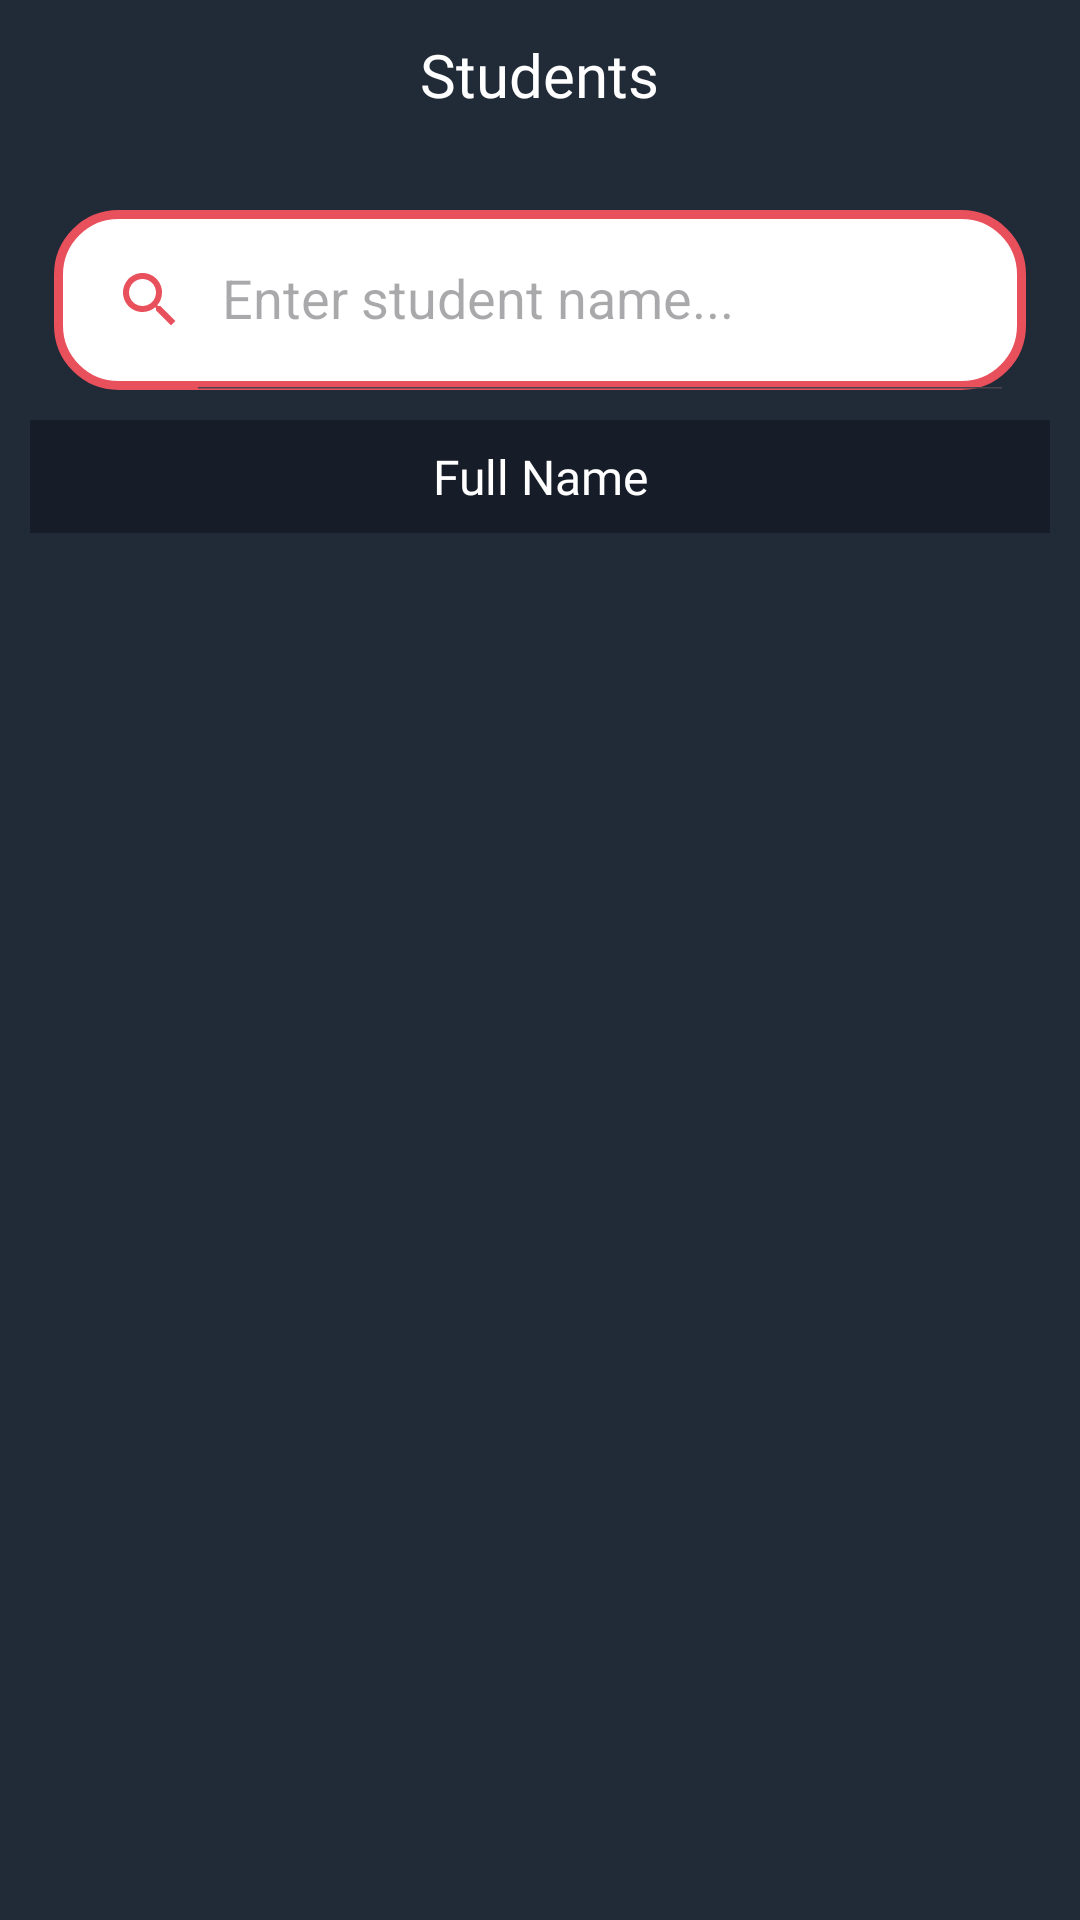

Reconstruct the res/layout file that produces this screen, plus the resources it refers to.
<!-- AndroidManifest.xml: application theme Theme.MyApplication -->
<!-- res/layout/lecturer_layout_student_list.xml -->
<?xml version="1.0" encoding="utf-8"?>
<RelativeLayout xmlns:android="http://schemas.android.com/apk/res/android"
    xmlns:app="http://schemas.android.com/apk/res-auto"
    xmlns:tools="http://schemas.android.com/tools"
    android:id="@+id/layoutStudent"
    android:layout_width="match_parent"
    android:layout_height="match_parent"
    android:background="@color/grey"
    tools:context=".ui.prof.StudentLecActivity"
    tools:ignore="HardcodedText">

    <RelativeLayout
        android:id="@+id/top"
        android:layout_width="match_parent"
        android:layout_height="wrap_content">

        <ImageView
            android:id="@+id/btnBack"
            android:layout_width="50dp"
            android:layout_height="50dp"
            android:contentDescription="ic_back"
            android:padding="14dp"
            android:src="@drawable/ic_back" />

        <TextView
            android:id="@+id/txtTitle"
            android:layout_width="wrap_content"
            android:layout_height="wrap_content"
            android:layout_centerInParent="true"
            android:fontFamily="@font/opensans_bold"
            android:text="Students"
            android:textColor="@color/white"
            android:textSize="20sp" />

    </RelativeLayout>

    <androidx.appcompat.widget.SearchView
        android:id="@+id/searchViewStudent"
        android:layout_width="match_parent"
        android:layout_height="60dp"
        android:layout_below="@id/top"
        android:layout_marginStart="18dp"
        android:layout_marginTop="20dp"
        android:layout_marginEnd="18dp"
        android:background="@drawable/search_view_bg"
        app:closeIcon="@drawable/ic_close"
        app:iconifiedByDefault="false"
        app:queryHint="Enter student name..."
        app:searchIcon="@drawable/ic_search" />

    <RelativeLayout
        android:id="@+id/center"
        android:layout_width="match_parent"
        android:layout_height="wrap_content"
        android:layout_below="@id/searchViewStudent">
        
    </RelativeLayout>

    <TableLayout
        android:id="@+id/titleTable"
        android:layout_width="match_parent"
        android:layout_height="wrap_content"
        android:layout_below="@id/center"
        android:layout_marginStart="10dp"
        android:layout_marginTop="10dp"
        android:layout_marginEnd="10dp"
        android:background="@color/grey_sub"
        android:stretchColumns="1">

        <TableRow tools:ignore="UselessParent">
            <TextView
                android:layout_width="0dp"
                android:layout_height="wrap_content"
                android:layout_weight="1"
                android:fontFamily="@font/opensans_bold"
                android:gravity="center"
                android:padding="8dp"
                android:text="Full Name"
                android:textColor="@color/white"
                android:textSize="16sp" />
        </TableRow>
    </TableLayout>

    <androidx.recyclerview.widget.RecyclerView
        android:id="@+id/rvStudent"
        android:layout_width="match_parent"
        android:layout_height="match_parent"
        android:layout_below="@id/titleTable"
        android:layout_marginStart="10dp"
        android:layout_marginEnd="10dp"
        android:scrollbars="none"
        tools:listitem="@layout/z_layout_recycle_view_student" />
</RelativeLayout>
<!-- res/layout/z_layout_recycle_view_student.xml (included above) -->
<?xml version="1.0" encoding="utf-8"?>
<LinearLayout xmlns:android="http://schemas.android.com/apk/res/android"
    xmlns:tools="http://schemas.android.com/tools"
    android:layout_width="match_parent"
    android:layout_height="wrap_content"
    android:background="@color/grey"
    android:orientation="horizontal"
    android:padding="20dp"
    tools:ignore="HardcodedText">


    <TextView
        android:id="@+id/txtStudentName"
        android:layout_width="0dp"
        android:layout_height="wrap_content"
        android:layout_weight="1"
        android:fontFamily="@font/opensans_bold"
        android:gravity="center"
        android:text="DAOUDI Mohammed"
        android:textColor="@color/white"
        android:textSize="16sp"
        tools:ignore="Autofill,LabelFor" />

</LinearLayout>
<!-- resources referenced by this layout -->
<resources>
  <color name="grey">#212a37</color>
  <color name="grey_sub">#161d29</color>
  <color name="white">#FFFFFFFF</color>
  <!-- drawable ic_close (drawable) -->
  <vector xmlns:android="http://schemas.android.com/apk/res/android"
      android:width="24dp"
      android:height="24dp"
      android:tint="#E8505B"
      android:viewportWidth="24"
      android:viewportHeight="24">
  
      <path
          android:fillColor="@android:color/white"
          android:pathData="M19,6.41L17.59,5 12,10.59 6.41,5 5,6.41 10.59,12 5,17.59 6.41,19 12,13.41 17.59,19 19,17.59 13.41,12z" />
  
  </vector>
  <!-- drawable ic_search (drawable) -->
  <vector xmlns:android="http://schemas.android.com/apk/res/android"
      android:width="24dp"
      android:height="24dp"
      android:tint="#E8505B"
      android:viewportWidth="24"
      android:viewportHeight="24">
  
      <path
          android:fillColor="@android:color/white"
          android:pathData="M15.5,14h-0.79l-0.28,-0.27C15.41,12.59 16,11.11 16,9.5 16,5.91 13.09,3 9.5,3S3,5.91 3,9.5 5.91,16 9.5,16c1.61,0 3.09,-0.59 4.23,-1.57l0.27,0.28v0.79l5,4.99L20.49,19l-4.99,-5zM9.5,14C7.01,14 5,11.99 5,9.5S7.01,5 9.5,5 14,7.01 14,9.5 11.99,14 9.5,14z" />
  
  </vector>
  <!-- drawable search_view_bg (drawable) -->
  <?xml version="1.0" encoding="utf-8"?>
  <shape xmlns:android="http://schemas.android.com/apk/res/android"
      android:shape="rectangle">
      <solid android:color="@color/white" />
      <corners android:radius="20dp" />
      <stroke
          android:width="3dp"
          android:color="@color/primaryColor" />
  </shape>
  <style name="Theme.MyApplication" parent="Base.Theme.MyApplication" />
  <color name="primaryColor">#e8505b</color>
  <style name="Base.Theme.MyApplication" parent="Theme.Material3.DayNight.NoActionBar">
          <item name="android:statusBarColor">@color/grey</item>
      </style>
</resources>
